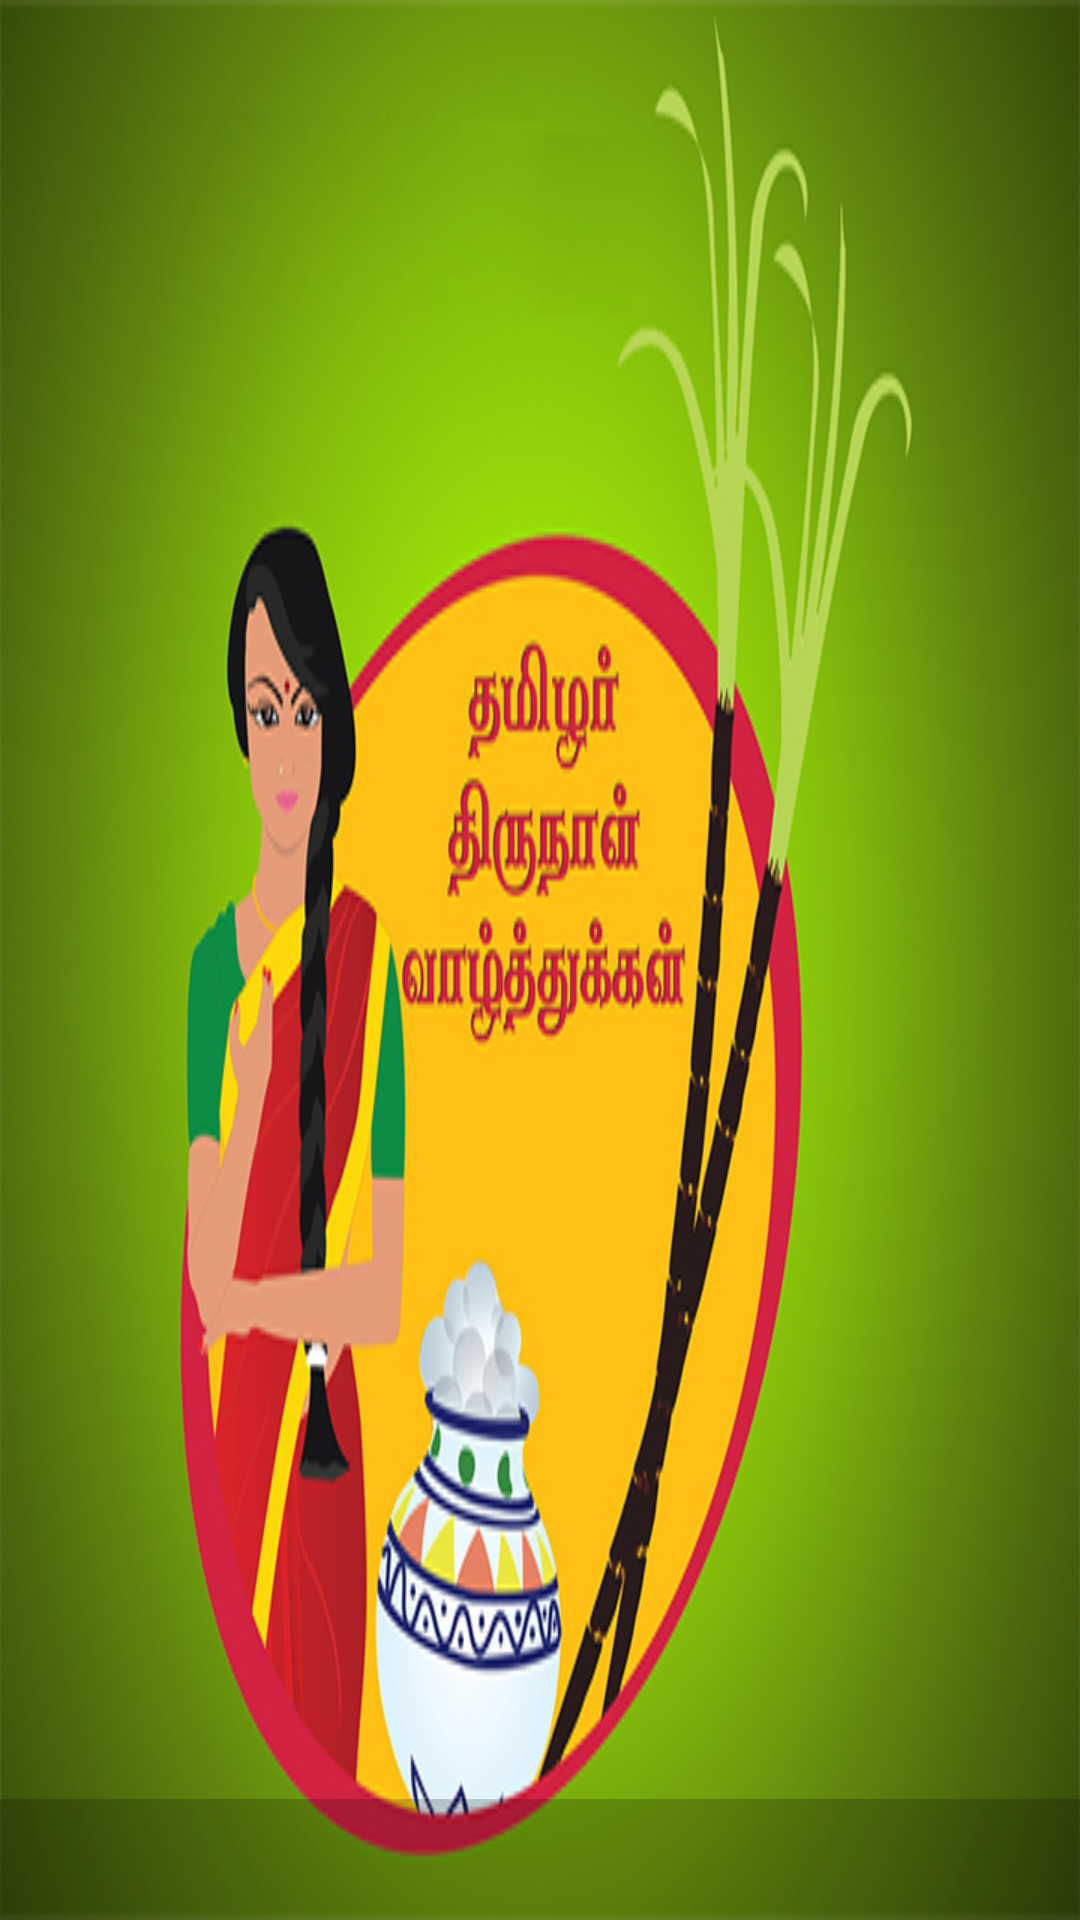

Here is an Android app screen rendered from its layout file. Give the layout XML and the strings, colors and styles it references.
<!-- AndroidManifest.xml: application theme AppTheme -->
<!-- res/layout/image_container_layout.xml -->
<?xml version="1.0" encoding="utf-8"?>
<RelativeLayout xmlns:android="http://schemas.android.com/apk/res/android"
    android:id="@+id/parent_layout"
    android:layout_width="match_parent"
    android:layout_height="@dimen/min_imagery_height"
    android:background="#fff" >

    <ImageView
        android:id="@+id/brand_image_view"
        android:layout_width="match_parent"
        android:layout_height="match_parent"
        android:adjustViewBounds="true"
        android:scaleType="fitXY"
        android:src="@drawable/ic_home_bg" />

    <TextView
        android:id="@+id/title_textview"
        android:layout_width="match_parent"
        android:layout_height="wrap_content"
        android:padding="@dimen/space_padding"
        android:layout_alignParentBottom="true"
        android:layout_centerVertical="true"
        android:background="#33000000"
        android:gravity="center"
        android:textAppearance="?android:attr/textAppearanceMedium"
        android:textColor="@color/white"
        android:textStyle="bold" />

</RelativeLayout>
<!-- resources referenced by this layout -->
<resources>
  <color name="white">#fff</color>
  <dimen name="min_imagery_height">175dp</dimen>
  <dimen name="space_padding">8dp</dimen>
  <!-- drawable ic_home_bg: png bitmap (drawable, 267157 bytes) -->
  <style name="AppTheme" parent="@style/MaterialTheme">
          <item name="android:windowContentOverlay">@null</item>
  
          
          <item name="colorPrimary">@android:color/transparent</item>
  
          
          <item name="colorPrimaryDark">@android:color/transparent</item>
          <item name="colorAccent">#fff</item>
          <item name="android:windowBackground">@color/action_bar_color</item>
  
          
          <item name="android:windowActionBarOverlay">true</item>
  
          
          <item name="windowActionBarOverlay">true</item>
      </style>
  <style name="MaterialTheme" parent="Theme.AppCompat.Light.DarkActionBar">
          <item name="android:windowContentOverlay">@null</item>
  
          
          <item name="colorPrimary">@android:color/transparent</item>
  
          
          <item name="colorPrimaryDark">@android:color/transparent</item>
          <item name="colorAccent">#fff</item>
          
          <item name="android:windowBackground">@color/action_bar_color</item>
          
          
          <item name="android:windowActionBarOverlay">true</item>
  
          
          <item name="windowActionBarOverlay">true</item>
      </style>
  <color name="action_bar_color">#A6CE3A</color>
</resources>
